Image classification data set "data" (rishireddy1122/waste-classification on GitHub). Class labels (6): cardboard, glass, litter, metal, paper, plastic.

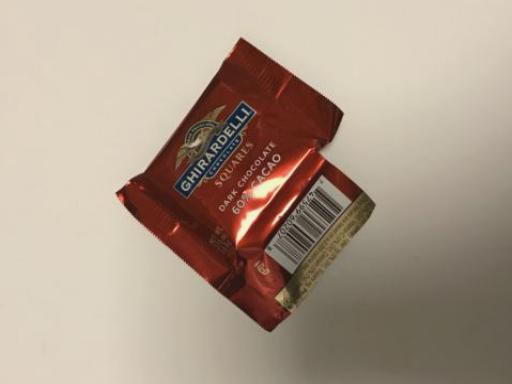
Label: litter

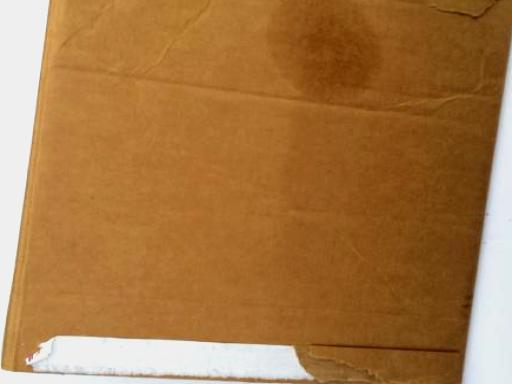
Label: cardboard

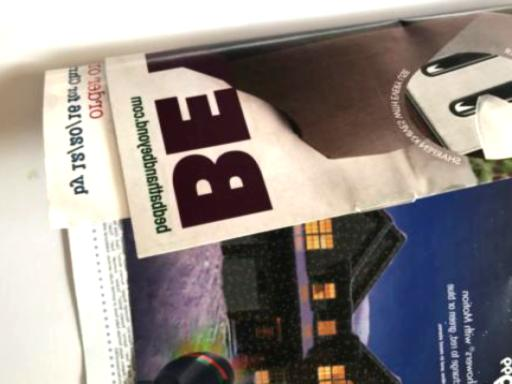
Label: metal

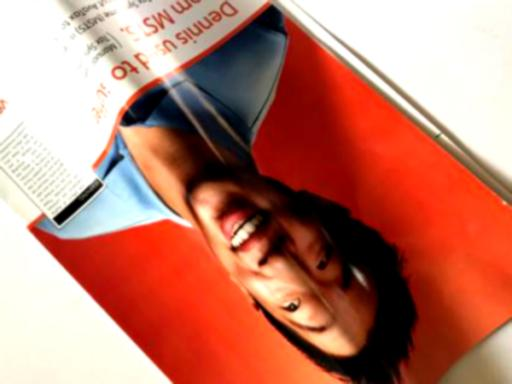
Label: paper

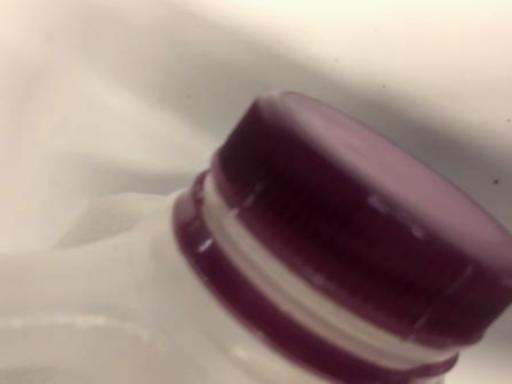
Label: plastic

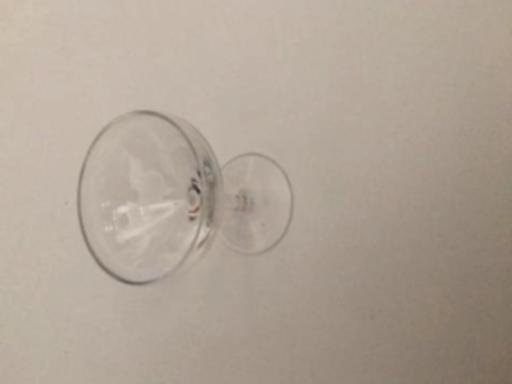
Label: glass
